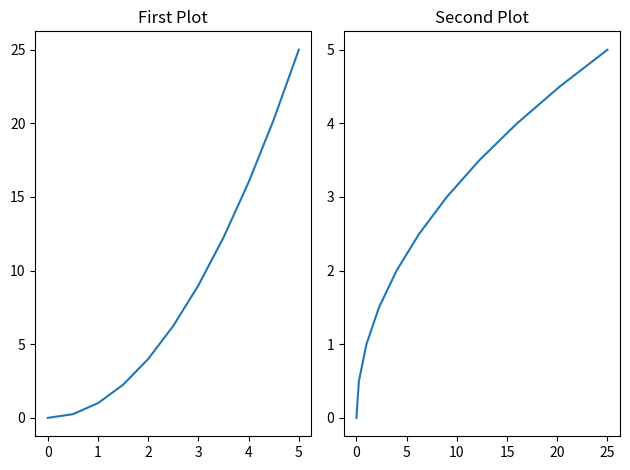

Write the Python code that produced this figure.
import numpy as np
import pandas as pd
import matplotlib.pyplot as plt

# make sure you have .show() for every plot you want to display as output

x = np.linspace(0,5, 11)

y = x ** 2

fig, axes = plt.subplots(1 , 2)

axes[0].plot(x,y)
axes[0].set_title('First Plot')

axes[1].plot(y,x)
axes[1].set_title('Second Plot')


plt.tight_layout()

plt.show()


